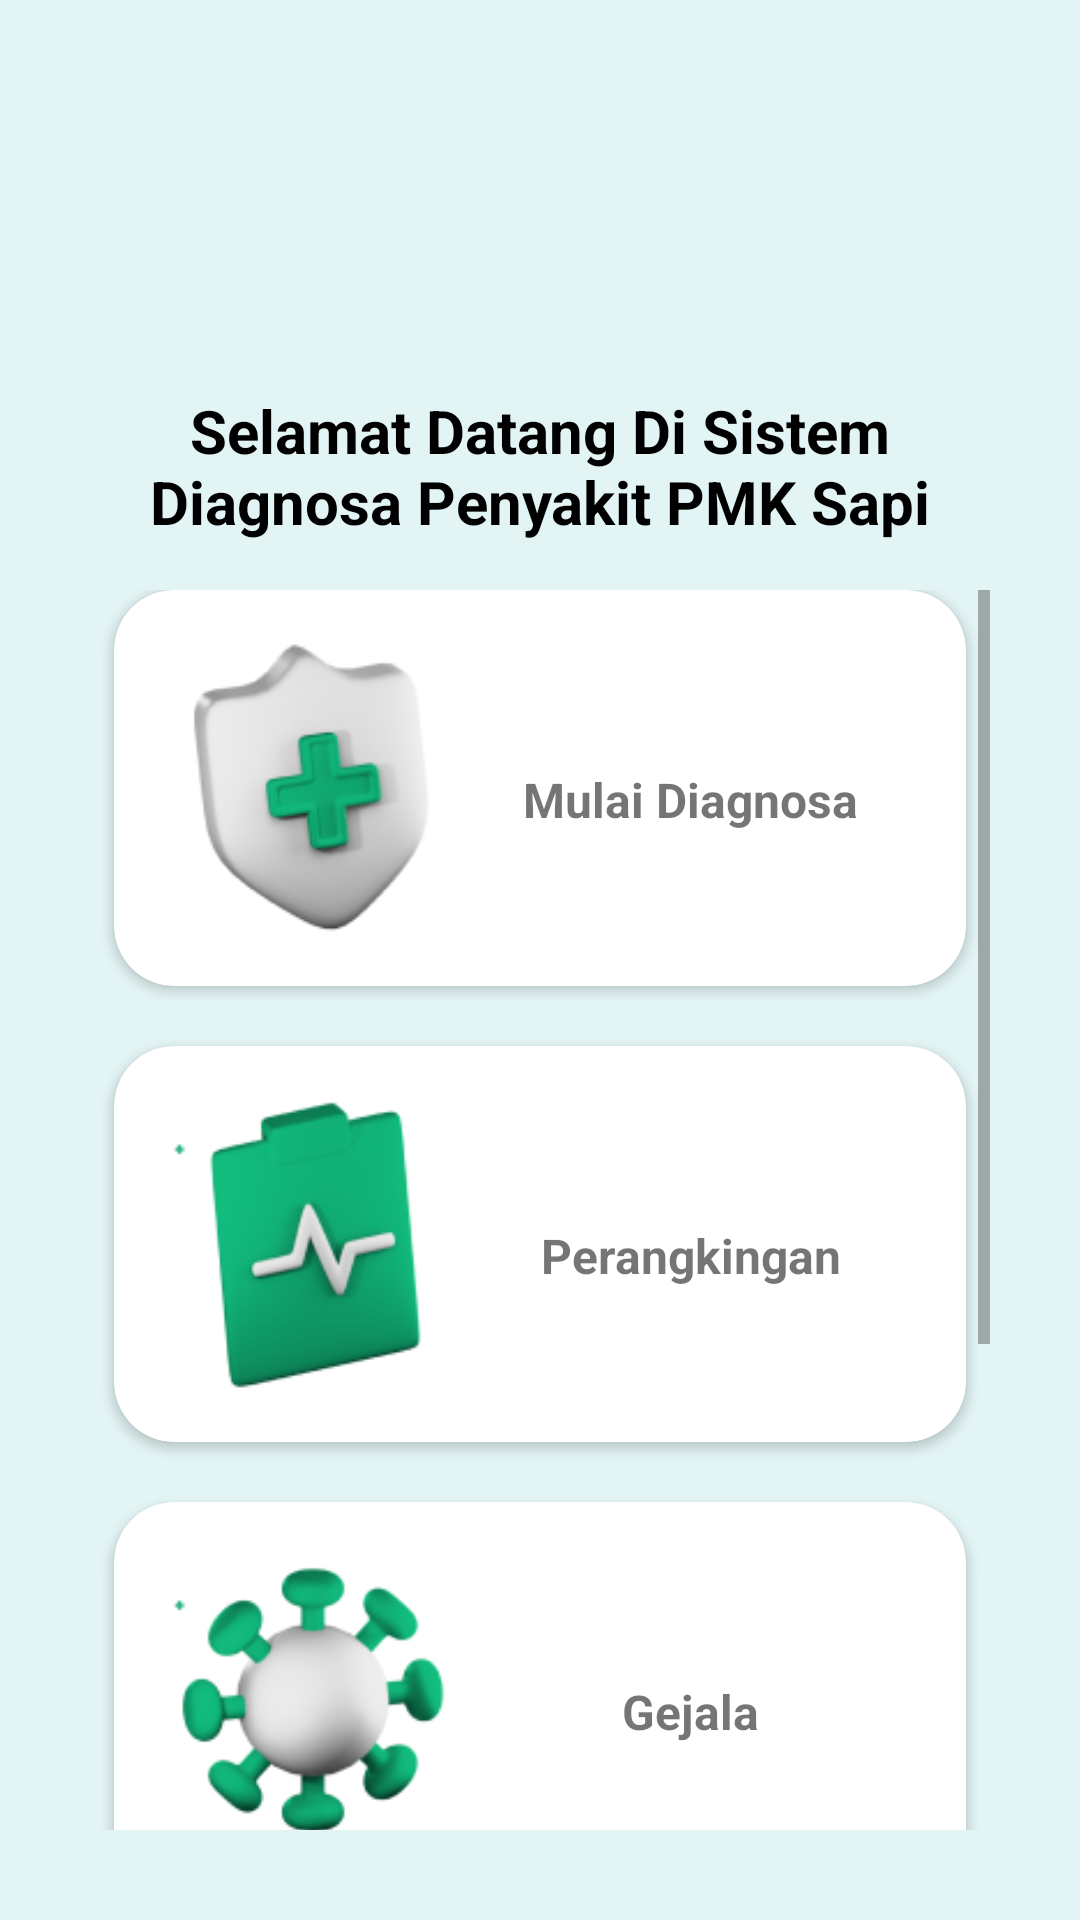

This screen was rendered from an Android layout file. Write that file and the resources it references.
<!-- AndroidManifest.xml: application theme AppTheme -->
<!-- res/layout/activity_beranda.xml -->
<?xml version="1.0" encoding="utf-8"?>
<LinearLayout xmlns:android="http://schemas.android.com/apk/res/android"
    xmlns:tools="http://schemas.android.com/tools"
    android:layout_width="match_parent"
    android:layout_height="match_parent"
    xmlns:app="http://schemas.android.com/apk/res-auto"
    android:orientation="vertical"
    android:padding="30dp"
    tools:context=".Beranda.Beranda"
    android:background="#E3F4F4">
    <LinearLayout
        android:layout_width="match_parent"
        android:layout_height="wrap_content"
        android:orientation="vertical"
        android:elevation="5dp">

        <ImageView
            android:id="@+id/prof"
            android:layout_width="match_parent"
            android:layout_height="100dp"
            android:src="@drawable/ic_user"/>

        <TextView
            android:id="@+id/title"
            android:layout_width="match_parent"
            android:layout_height="wrap_content"
            android:text="Selamat Datang Di Sistem Diagnosa Penyakit PMK Sapi"
            android:textColor="@color/black"
            android:gravity="center"
            android:textSize="20sp"
            android:textStyle="bold"
            android:layout_marginBottom="16dp" />
    </LinearLayout>




    <ScrollView
        android:layout_width="match_parent"
        android:layout_height="match_parent"
        >
        <LinearLayout
            android:layout_width="match_parent"
            android:layout_height="wrap_content"
            android:orientation="vertical"
            >

            <androidx.cardview.widget.CardView
                android:id="@+id/diagnosa"
                android:layout_width="match_parent"
                android:layout_height="wrap_content"
                android:layout_weight="1"
                android:layout_marginStart="8dp"
                android:layout_marginEnd="8dp"
                android:layout_marginBottom="20dp"
                app:cardCornerRadius="20dp">

                <LinearLayout
                    android:layout_width="match_parent"
                    android:layout_height="wrap_content"
                    android:orientation="horizontal"
                    android:padding="16dp">

                    <ImageView
                        android:layout_width="100dp"
                        android:layout_height="100dp"
                        android:layout_gravity="center"
                        android:src="@drawable/diagnosa"
                        android:scaleType="centerCrop" />

                    <TextView
                        android:layout_width="match_parent"
                        android:layout_height="match_parent"
                        android:text="Mulai Diagnosa"
                        android:textSize="16sp"
                        android:gravity="center"
                        android:textStyle="bold"
                        android:layout_marginTop="8dp" />

                </LinearLayout>

            </androidx.cardview.widget.CardView>

            <androidx.cardview.widget.CardView
                android:id="@+id/ranking"
                android:layout_width="match_parent"
                android:layout_height="wrap_content"
                android:layout_weight="1"
                android:layout_marginStart="8dp"
                android:layout_marginEnd="8dp"
                android:layout_marginBottom="20dp"
                app:cardCornerRadius="20dp">

                <LinearLayout
                    android:layout_width="match_parent"
                    android:layout_height="wrap_content"
                    android:orientation="horizontal"
                    android:padding="16dp">

                    <ImageView
                        android:layout_width="100dp"
                        android:layout_height="100dp"
                        android:layout_gravity="center"
                        android:src="@drawable/kriteria"
                        android:scaleType="centerCrop" />

                    <TextView
                        android:layout_width="match_parent"
                        android:layout_height="match_parent"
                        android:text="Perangkingan"
                        android:textSize="16sp"
                        android:gravity="center"
                        android:textStyle="bold"
                        android:layout_marginTop="8dp" />

                </LinearLayout>

            </androidx.cardview.widget.CardView>

            <androidx.cardview.widget.CardView
                android:id="@+id/tentang"
                android:layout_width="match_parent"
                android:layout_height="wrap_content"
                android:layout_weight="1"
                app:cardCornerRadius="20dp"
                android:layout_marginStart="8dp"
                android:layout_marginEnd="8dp"
                android:layout_marginBottom="20dp">

                <LinearLayout
                    android:layout_width="match_parent"
                    android:layout_height="wrap_content"
                    android:orientation="horizontal"
                    android:padding="16dp">

                    <ImageView
                        android:layout_width="100dp"
                        android:layout_height="100dp"
                        android:src="@drawable/pmk"
                        android:layout_gravity="center"
                        android:scaleType="centerCrop" />

                    <TextView
                        android:layout_width="match_parent"
                        android:layout_height="match_parent"
                        android:text="Gejala"
                        android:textSize="16sp"
                        android:textStyle="bold"
                        android:gravity="center"
                        android:layout_marginTop="8dp" />

                </LinearLayout>

            </androidx.cardview.widget.CardView>

            <androidx.cardview.widget.CardView
                android:id="@+id/about"
                android:layout_width="match_parent"
                android:layout_height="wrap_content"
                android:layout_weight="1"
                android:layout_marginStart="8dp"
                android:layout_marginEnd="8dp"
                android:layout_marginBottom="20dp"
                app:cardCornerRadius="20dp">

                <LinearLayout
                    android:layout_width="match_parent"
                    android:layout_height="wrap_content"
                    android:orientation="horizontal"
                    android:padding="16dp">

                    <ImageView
                        android:layout_width="100dp"
                        android:layout_height="100dp"
                        android:layout_gravity="center"
                        android:src="@drawable/about"
                        android:scaleType="centerCrop" />

                    <TextView
                        android:layout_width="match_parent"
                        android:layout_height="match_parent"
                        android:text="Tentang Kami"
                        android:textSize="16sp"
                        android:gravity="center"
                        android:textStyle="bold"
                        android:layout_marginTop="8dp" />

                </LinearLayout>

            </androidx.cardview.widget.CardView>
            <Button
                android:id="@+id/btnLogout"
                android:layout_width="match_parent"
                android:layout_height="wrap_content"
                android:text="Logout"
                android:textColor="@color/white"
                android:background="@drawable/bgbtn"
                android:layout_marginTop="24dp" />

        </LinearLayout>

    </ScrollView>


</LinearLayout>
<!-- resources referenced by this layout -->
<resources>
  <color name="black">#FF000000</color>
  <color name="white">#FFFFFFFF</color>
  <!-- drawable about: png bitmap (drawable, 12365 bytes) -->
  <!-- drawable bgbtn (drawable) -->
  <?xml version="1.0" encoding="utf-8"?>
  <shape
      xmlns:android="http://schemas.android.com/apk/res/android"
      android:shape="rectangle">
      <corners
          android:radius="50dp"/>
  
      <gradient
          android:angle="45"
          android:centerX="35%"
          android:startColor="#627BEF"
          android:endColor="#FF3700B3"
          android:type="linear"/>
  </shape>
  <!-- drawable diagnosa: png bitmap (drawable, 13340 bytes) -->
  <!-- drawable kriteria: png bitmap (drawable, 11271 bytes) -->
  <!-- drawable pmk: png bitmap (drawable, 14768 bytes) -->
</resources>
